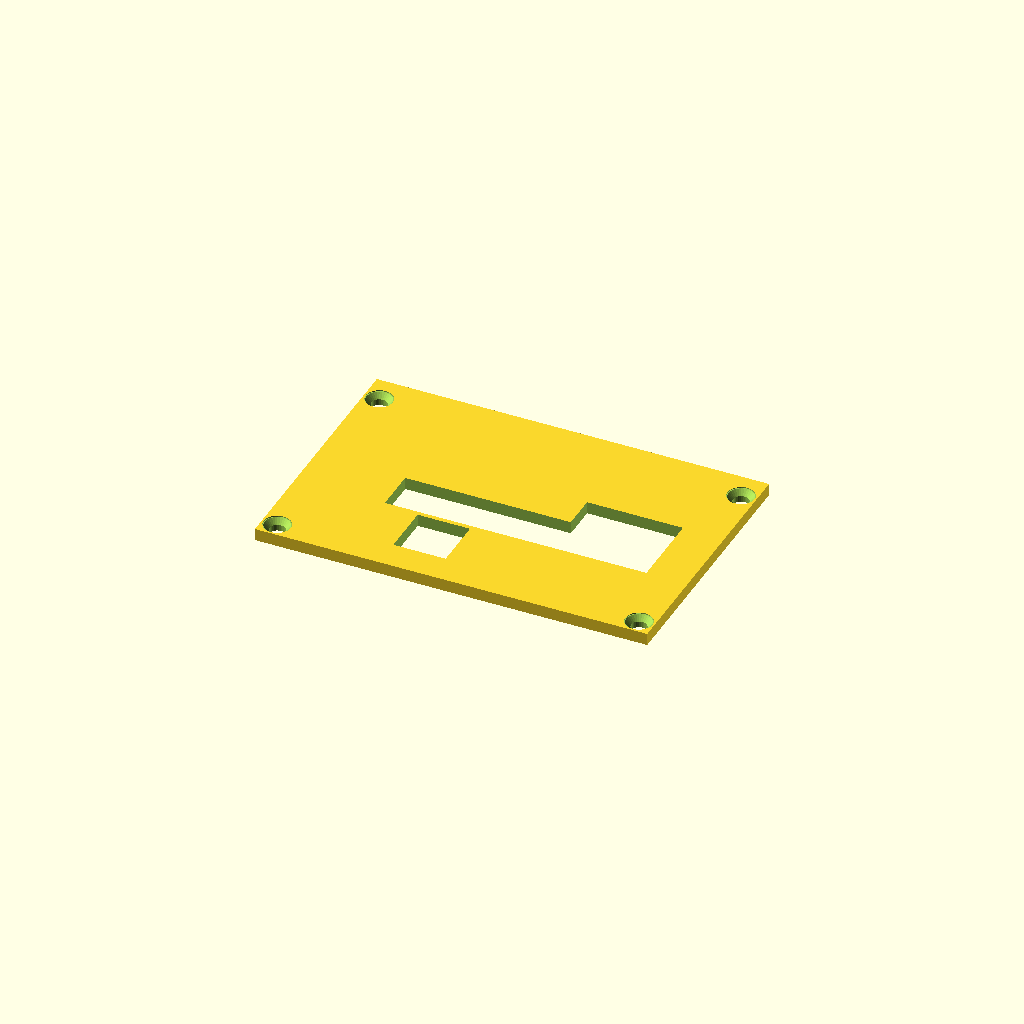
Cell 1 — every parameter at its default value.
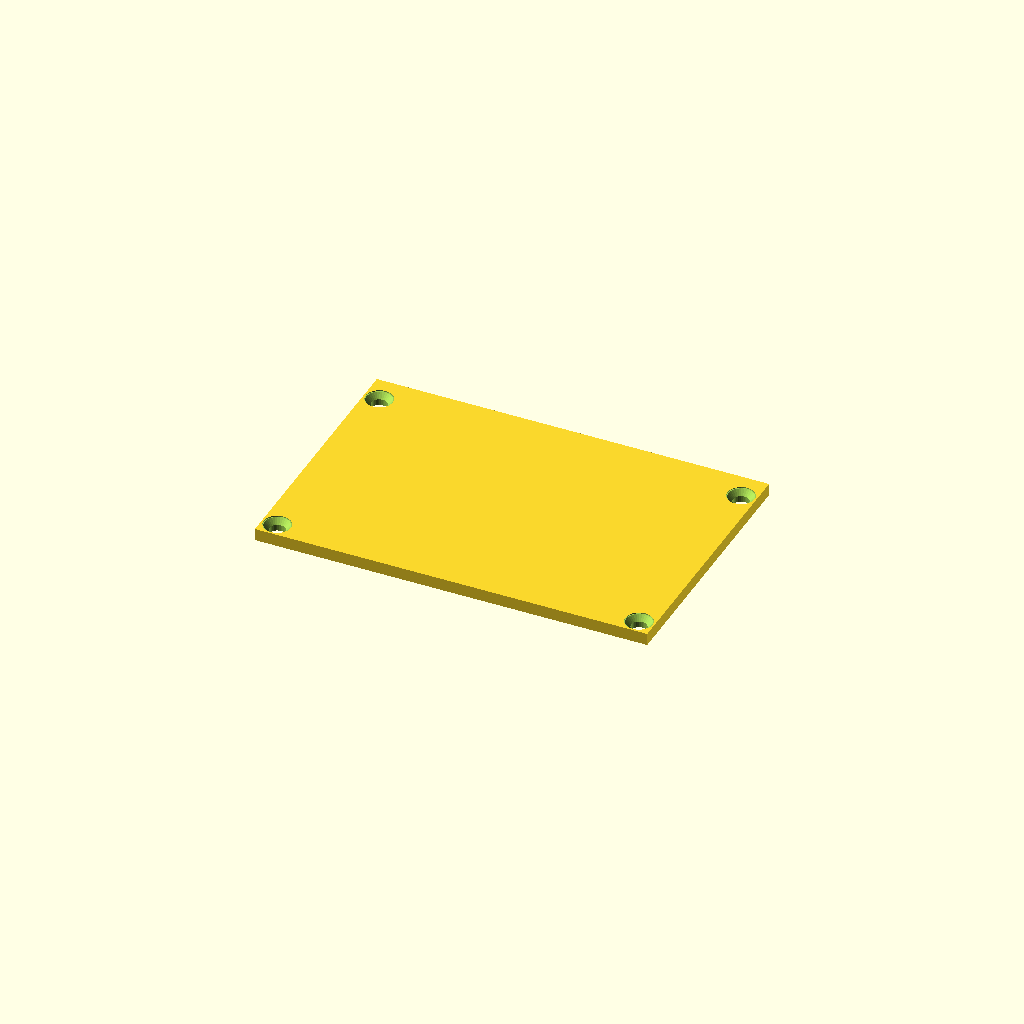
Cell 2: the same model with arduino_ramp_hole = "NO".
All cells are drawn from one camera (rotation 55°, 0°, 25°, orthographic, colour scheme Cornfield), so only the parameter changes between them.
The OpenSCAD source (inputs/thingiverse/files/thing-1034027/front-back-plate.scad):
/* [Global] */

// Do you want holes for Arduino/Ramps1.4?
arduino_ramp_hole = "YES"; // [NO:No,YES:Yes]

// Do you want holes for d-sub?
dsub = 0; // [0:No,25:9pin,33.3:15pin,47.17:25pin,63.5:37pin]
dsub_x = 50; // [60]
dsub_y = 50; // [90]

// preview[view:south, tilt:top]

module screw_hole(){
    cylinder($depth+2,1.8,1.8,$fn=30);
    translate([0,0,2.4])cylinder(1.4,1.8,3.1,$fn=30);
    translate([0,0,3.6])cylinder(1.3,3.1,3.1,$fn=30);
}

module arduino_ramp_hole(){
	translate([7,49.5,-1])cube([12,12,10]);
	translate([20,9.5,-1])cube([10,60,10]);
	translate([20,9.5,-1])cube([18,22,10]);
}


module dsub_hole($size){
    $height=12;
   
    translate([-$size/2,0,0]){
        translate([0,0,0])cylinder($height-2,1.42,1.42,$fn=30);
        
        difference(){
            translate([4.04,-4.18,0])cube([$size/2-8.08/2+0.1,8.36,$height-2]);
            translate([3.04+0.5,-4.18-1,-1])rotate([0,0,10])cube([2,10,$height]);
            translate([5.6,2.76,0])difference(){
                translate([-2.42,-0.2,-1])cube([2.42,2.42,$height]);
                cylinder($height,1.42,1.42,$fn=30);
            }
            translate([6.565,-2.76,0])difference(){
                translate([-1.42,-1.44,-1])cube([1.42,1.42,$height]);
                cylinder($height,1.42,1.42,$fn=30);
            }
        }
    }
    mirror()translate([-$size/2,0,0]){
        translate([0,0,0])cylinder($height-2,1.42,1.42,$fn=30);
        
        difference(){
            translate([4.04,-4.18,0])cube([$size/2-8.08/2+0.1,8.36,$height-2]);
            translate([3.04+0.5,-4.18-1,-1])rotate([0,0,10])cube([2,10,$height]);
            translate([5.6,2.76,0])difference(){
                translate([-2.42,-0.2,-1])cube([2.42,2.42,$height]);
                cylinder($height,1.42,1.42,$fn=30);
            }
            translate([6.565,-2.76,0])difference(){
                translate([-1.42,-1.44,-1])cube([1.42,1.42,$height]);
                cylinder($height,1.42,1.42,$fn=30);
            }
        }
    }
}

module plate(){
    $depth=2.8;
    $plate_width=90;
    $plate_length=60;
    
	difference() {
		cube([$plate_length,$plate_width,$depth],0);
		translate([3.5,3.5,-1])screw_hole();
		translate([53.7,3.5,-1])screw_hole();
		translate([53.7,86.5,-1])screw_hole();
		translate([3.5,86.5,-1])screw_hole();
		if(arduino_ramp_hole=="YES"){arduino_ramp_hole();}
        if(dsub>0){translate([dsub_x,dsub_y,-1])rotate(270)dsub_hole(dsub);}
	}
}

rotate(90)plate();

//QA
//rotate([0,90,0]) translate([-2.5,2.5,-2.5]){
//    import("/home/feiming/Downloads/Front_side_Size2_corrected.stl", convexity=3);
//}
Customizer parameters (derived from the source; name, type, default, range or options):
arduino_ramp_hole: string, default "YES", options "NO", "YES"
dsub: number, default 0, options 0, 25, 33.3, 47.17, 63.5
dsub_x: number, default 50, range 0 to 60
dsub_y: number, default 50, range 0 to 90
